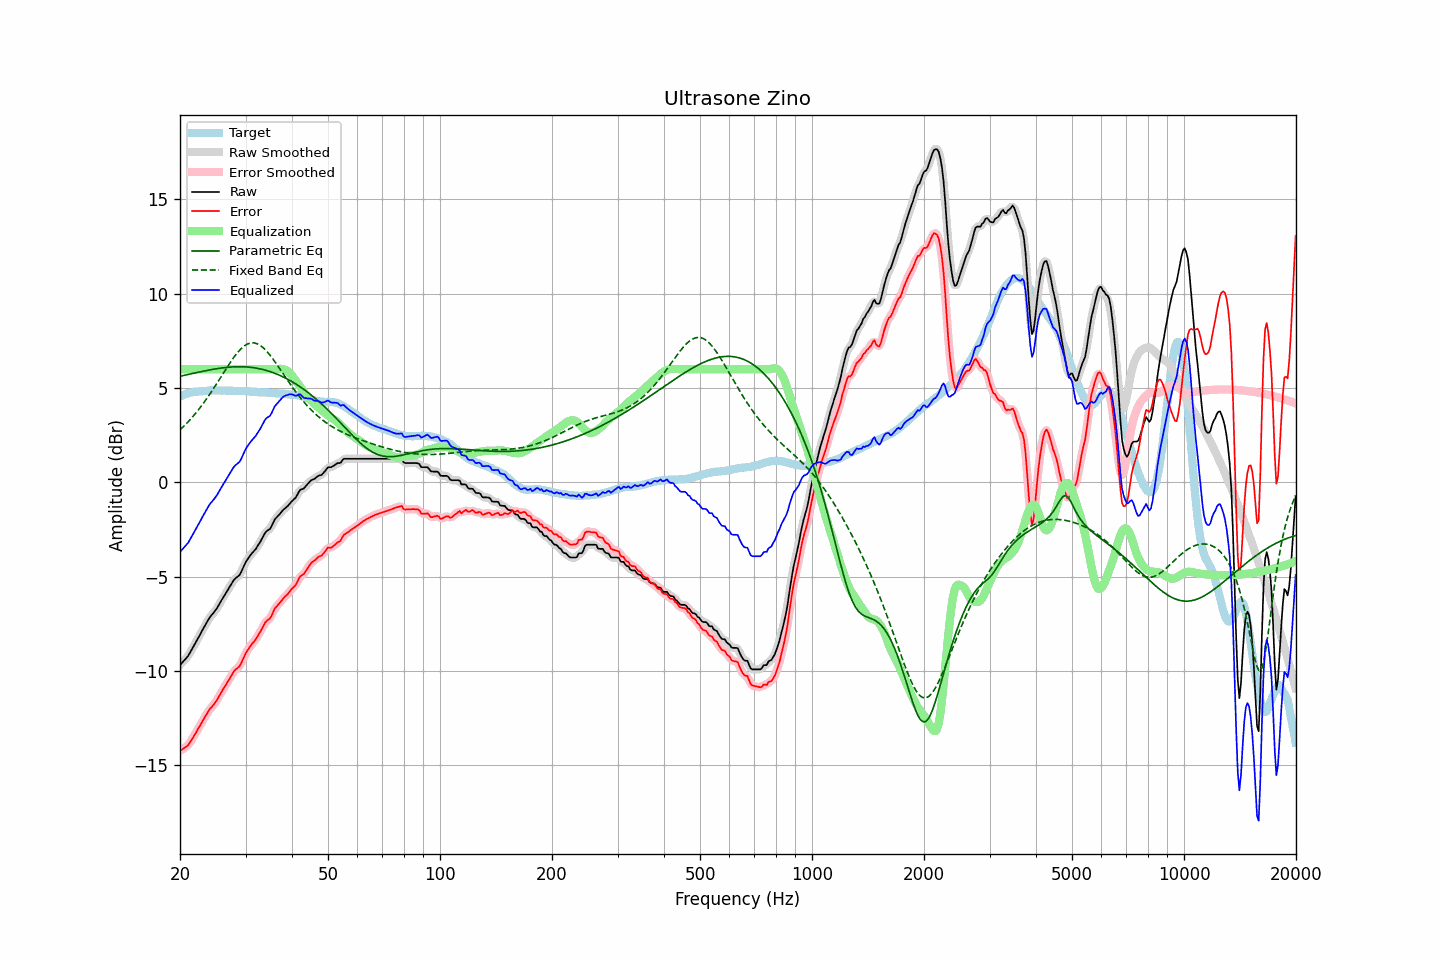

Source data for this figure (header and first rows):
frequency, raw, error, smoothed, error_smoothed, equalization, parametric_eq, fixed_band_eq, equalized_raw, equalized_smoothed, target
20.00, -9.69, -14.25, -9.68, -14.24, 6.00, 5.63, 2.79, -3.69, -3.68, 4.56
20.20, -9.60, -14.20, -9.60, -14.19, 6.00, 5.64, 2.87, -3.60, -3.60, 4.60
20.40, -9.50, -14.12, -9.51, -14.14, 6.00, 5.66, 2.95, -3.50, -3.51, 4.63
20.61, -9.41, -14.07, -9.41, -14.07, 6.00, 5.68, 3.03, -3.41, -3.41, 4.65
20.81, -9.31, -14.00, -9.32, -14.01, 6.00, 5.70, 3.12, -3.31, -3.32, 4.69
21.02, -9.22, -13.95, -9.20, -13.93, 6.00, 5.72, 3.21, -3.22, -3.20, 4.73
21.23, -9.07, -13.81, -9.07, -13.82, 6.00, 5.74, 3.30, -3.07, -3.07, 4.74
21.44, -8.92, -13.68, -8.93, -13.69, 6.00, 5.76, 3.39, -2.92, -2.93, 4.76
21.66, -8.77, -13.55, -8.77, -13.55, 6.00, 5.78, 3.49, -2.77, -2.77, 4.78
21.87, -8.62, -13.41, -8.61, -13.41, 6.00, 5.80, 3.59, -2.62, -2.61, 4.79
22.09, -8.46, -13.27, -8.46, -13.26, 6.00, 5.81, 3.69, -2.46, -2.46, 4.81
22.31, -8.30, -13.11, -8.30, -13.12, 6.00, 5.83, 3.80, -2.30, -2.30, 4.81
22.54, -8.15, -12.97, -8.15, -12.97, 6.00, 5.85, 3.90, -2.15, -2.15, 4.82
22.76, -7.99, -12.82, -7.99, -12.81, 6.00, 5.87, 4.02, -1.99, -1.99, 4.83
22.99, -7.83, -12.66, -7.83, -12.67, 6.00, 5.89, 4.13, -1.83, -1.83, 4.83
23.22, -7.68, -12.52, -7.68, -12.52, 6.00, 5.90, 4.24, -1.68, -1.68, 4.84
23.45, -7.53, -12.38, -7.53, -12.37, 6.00, 5.92, 4.36, -1.53, -1.53, 4.85
23.69, -7.38, -12.24, -7.38, -12.23, 6.00, 5.94, 4.48, -1.38, -1.38, 4.86
23.92, -7.23, -12.09, -7.24, -12.10, 6.00, 5.95, 4.61, -1.23, -1.24, 4.87
24.16, -7.11, -11.98, -7.11, -11.99, 6.00, 5.97, 4.73, -1.11, -1.11, 4.87
24.40, -7.01, -11.89, -7.01, -11.88, 6.00, 5.99, 4.86, -1.01, -1.01, 4.88
24.65, -6.91, -11.78, -6.91, -11.78, 6.00, 6.00, 4.99, -0.91, -0.91, 4.87
24.89, -6.80, -11.67, -6.80, -11.67, 6.00, 6.01, 5.12, -0.80, -0.80, 4.87
25.14, -6.68, -11.55, -6.67, -11.54, 6.00, 6.03, 5.26, -0.68, -0.67, 4.87
25.39, -6.53, -11.40, -6.53, -11.40, 6.00, 6.04, 5.39, -0.53, -0.53, 4.87
25.65, -6.38, -11.25, -6.38, -11.25, 6.00, 6.05, 5.53, -0.38, -0.38, 4.87
25.91, -6.23, -11.09, -6.23, -11.10, 6.00, 6.06, 5.66, -0.23, -0.23, 4.86
26.16, -6.09, -10.95, -6.09, -10.95, 6.00, 6.08, 5.80, -0.09, -0.09, 4.87
26.43, -5.95, -10.82, -5.95, -10.81, 6.00, 6.09, 5.93, 0.05, 0.05, 4.87
26.69, -5.81, -10.67, -5.81, -10.68, 6.00, 6.09, 6.07, 0.19, 0.19, 4.86
26.96, -5.67, -10.53, -5.67, -10.54, 6.00, 6.10, 6.20, 0.33, 0.33, 4.86
27.23, -5.53, -10.39, -5.53, -10.39, 6.00, 6.11, 6.33, 0.47, 0.47, 4.86
27.50, -5.39, -10.25, -5.38, -10.24, 6.00, 6.12, 6.45, 0.61, 0.62, 4.86
27.77, -5.25, -10.10, -5.25, -10.10, 6.00, 6.12, 6.57, 0.75, 0.75, 4.85
28.05, -5.13, -9.98, -5.14, -9.99, 6.00, 6.13, 6.69, 0.87, 0.86, 4.85
28.33, -5.06, -9.90, -5.06, -9.91, 6.00, 6.13, 6.80, 0.94, 0.94, 4.84
28.62, -4.99, -9.84, -4.99, -9.83, 6.00, 6.13, 6.91, 1.01, 1.01, 4.84
28.90, -4.92, -9.76, -4.90, -9.74, 6.00, 6.13, 7.00, 1.08, 1.10, 4.84
29.19, -4.77, -9.60, -4.76, -9.60, 6.00, 6.13, 7.09, 1.23, 1.24, 4.83
29.48, -4.58, -9.42, -4.58, -9.42, 6.00, 6.13, 7.16, 1.42, 1.42, 4.84
29.78, -4.39, -9.23, -4.39, -9.23, 6.00, 6.13, 7.24, 1.61, 1.61, 4.84
30.08, -4.21, -9.05, -4.22, -9.06, 6.00, 6.12, 7.29, 1.79, 1.78, 4.84
30.38, -4.08, -8.91, -4.08, -8.91, 6.00, 6.11, 7.34, 1.92, 1.92, 4.82
30.68, -3.96, -8.78, -3.95, -8.77, 6.00, 6.11, 7.37, 2.04, 2.05, 4.82
30.99, -3.84, -8.65, -3.85, -8.66, 6.00, 6.10, 7.39, 2.16, 2.15, 4.81
31.30, -3.74, -8.55, -3.75, -8.55, 6.00, 6.09, 7.40, 2.26, 2.25, 4.81
31.61, -3.65, -8.46, -3.65, -8.45, 6.00, 6.08, 7.40, 2.35, 2.35, 4.81
31.93, -3.55, -8.34, -3.54, -8.33, 6.00, 6.06, 7.38, 2.45, 2.46, 4.79
32.24, -3.42, -8.20, -3.42, -8.21, 6.00, 6.05, 7.35, 2.58, 2.58, 4.78
32.57, -3.28, -8.06, -3.29, -8.06, 6.00, 6.03, 7.31, 2.72, 2.71, 4.78
32.89, -3.15, -7.92, -3.14, -7.92, 6.00, 6.01, 7.26, 2.85, 2.86, 4.78
33.22, -2.99, -7.76, -2.98, -7.76, 6.00, 5.99, 7.19, 3.01, 3.02, 4.77
33.55, -2.83, -7.60, -2.82, -7.60, 6.00, 5.97, 7.12, 3.17, 3.18, 4.77
33.89, -2.67, -7.44, -2.69, -7.46, 6.00, 5.95, 7.03, 3.33, 3.31, 4.77
34.23, -2.58, -7.34, -2.60, -7.36, 6.00, 5.93, 6.95, 3.42, 3.40, 4.76
34.57, -2.53, -7.28, -2.53, -7.28, 6.00, 5.90, 6.85, 3.47, 3.47, 4.75
34.92, -2.47, -7.22, -2.44, -7.19, 6.00, 5.87, 6.74, 3.53, 3.56, 4.75
35.27, -2.32, -7.07, -2.31, -7.05, 6.00, 5.84, 6.63, 3.68, 3.69, 4.74
35.62, -2.14, -6.87, -2.15, -6.88, 6.00, 5.81, 6.52, 3.86, 3.85, 4.73
35.97, -1.96, -6.69, -1.99, -6.72, 6.00, 5.78, 6.40, 4.04, 4.01, 4.73
... 635 more rows
